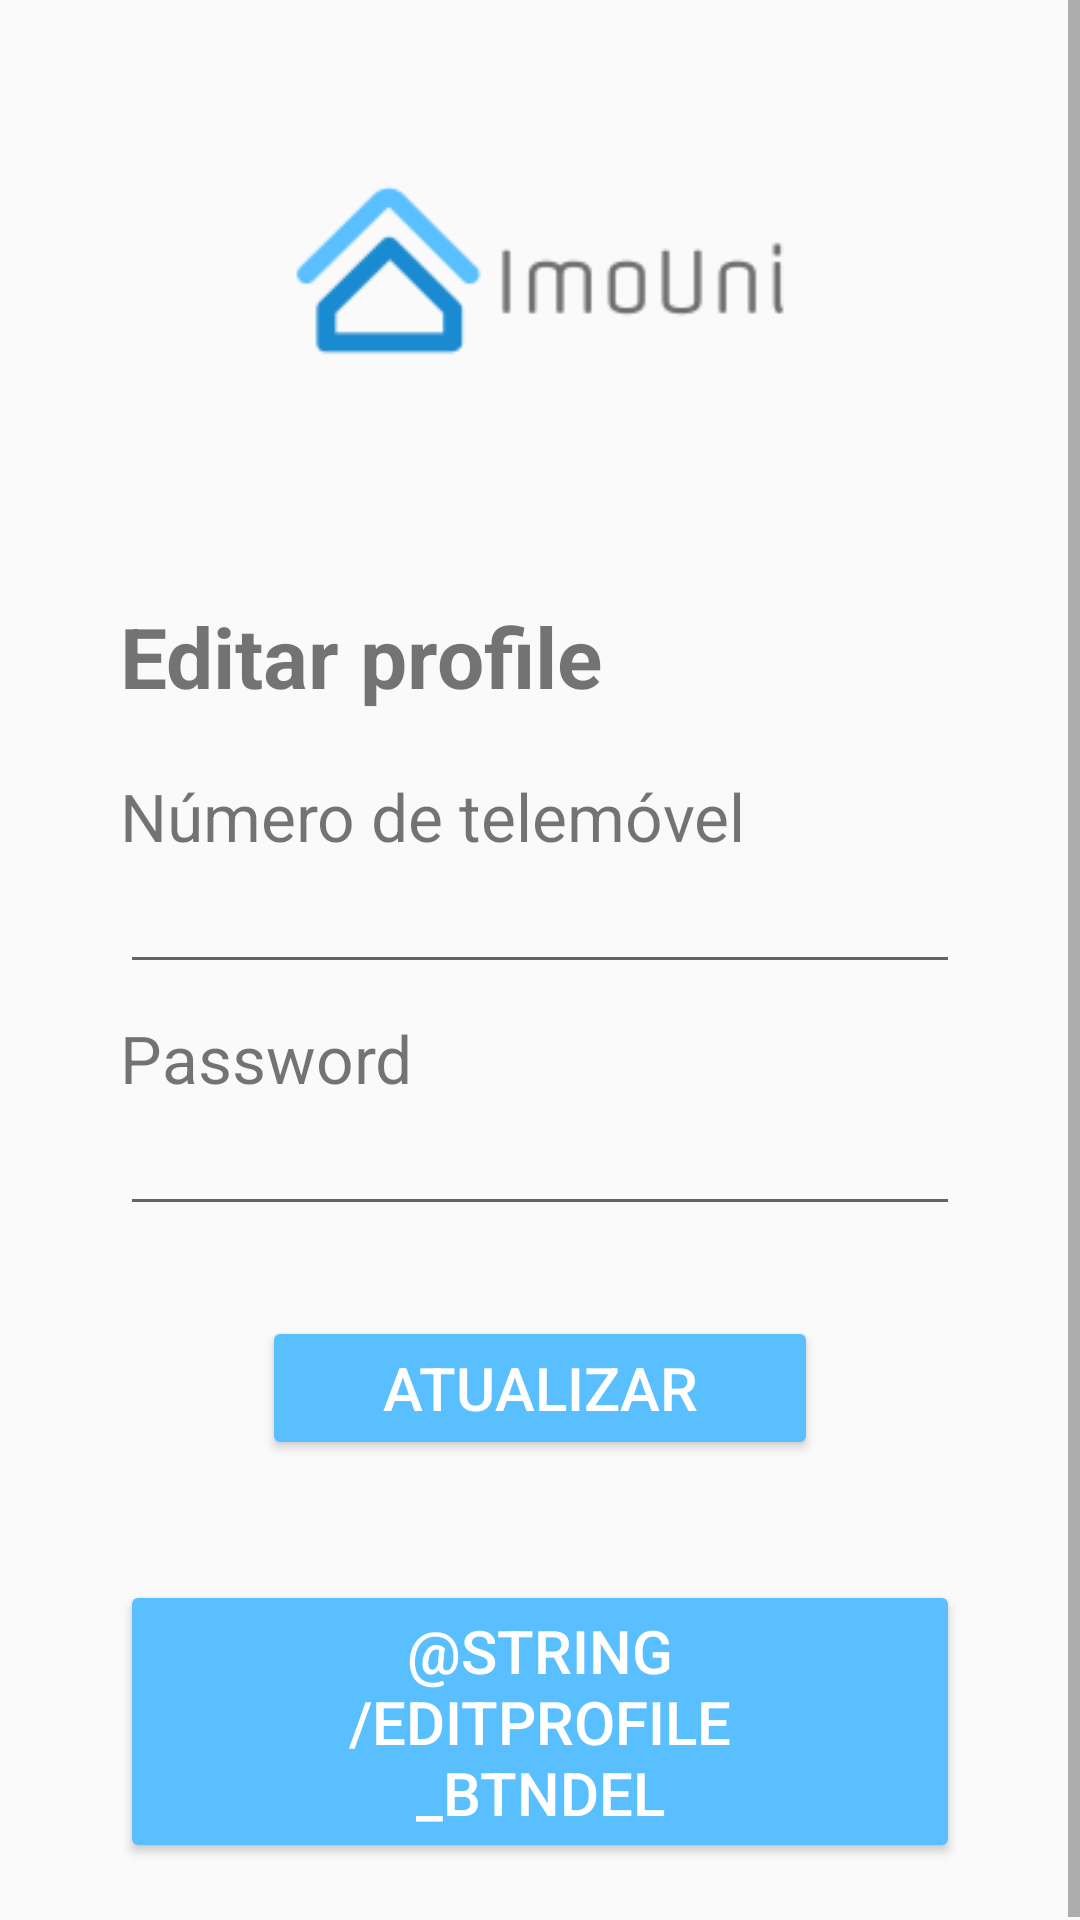

This screen was rendered from an Android layout file. Write that file and the resources it references.
<!-- AndroidManifest.xml: application theme AppTheme -->
<!-- res/layout/fragment_edit_profile.xml -->
<?xml version="1.0" encoding="utf-8"?>
<FrameLayout xmlns:android="http://schemas.android.com/apk/res/android"
    xmlns:tools="http://schemas.android.com/tools"
    android:layout_width="match_parent"
    android:layout_height="match_parent"
    xmlns:app="http://schemas.android.com/apk/res-auto"
    tools:context=".vistas.EditProfileFragment">

    <ScrollView
        android:layout_width="match_parent"
        android:layout_height="match_parent">

        <LinearLayout
            android:layout_width="match_parent"
            android:layout_height="match_parent"
            android:orientation="vertical">

            <ImageView
                android:id="@+id/ivLogo"
                android:layout_width="180dp"
                android:layout_height="180dp"
                android:layout_gravity="center"
                app:srcCompat="@drawable/imounilogo" />

            <Space
                android:layout_width="match_parent"
                android:layout_height="20dp" />

            <LinearLayout
                android:layout_width="match_parent"
                android:layout_height="wrap_content"
                android:layout_marginHorizontal="40dp"
                android:orientation="vertical">

                <TextView
                    android:id="@+id/tvSignup"
                    android:layout_width="wrap_content"
                    android:layout_height="wrap_content"
                    android:text="@string/editprofile_tvTitulo"
                    android:textSize="28sp"
                    android:textStyle="bold" />

                <Space
                    android:layout_width="match_parent"
                    android:layout_height="10dp" />

                <Space
                    android:layout_width="match_parent"
                    android:layout_height="10dp" />

                <TextView
                    android:id="@+id/tvTelemovel"
                    android:layout_width="wrap_content"
                    android:layout_height="wrap_content"
                    android:text="@string/editprofile_tvTelemovel"
                    android:textSize="22sp" />

                <EditText
                    android:id="@+id/etTelemovel"
                    android:layout_width="match_parent"
                    android:layout_height="wrap_content"
                    android:inputType="number"
                    android:textSize="18sp" />

                <Space
                    android:layout_width="match_parent"
                    android:layout_height="10dp" />

                <TextView
                    android:id="@+id/tvPassword"
                    android:layout_width="wrap_content"
                    android:layout_height="wrap_content"
                    android:text="@string/editprofile_tvPassword"
                    android:textSize="22sp" />

                <EditText
                    android:id="@+id/etPassword"
                    android:layout_width="match_parent"
                    android:layout_height="wrap_content"
                    android:inputType="textPassword"
                    android:textSize="18sp" />

                <Space
                    android:layout_width="match_parent"
                    android:layout_height="10dp" />

                <Button
                android:id="@+id/btnAtualizar"
                style="@style/Widget.AppCompat.Button.Colored"
                android:layout_width="wrap_content"
                android:layout_height="wrap_content"
                android:layout_gravity="center"
                android:layout_marginVertical="20dp"
                android:paddingHorizontal="40dp"
                android:text="@string/editprofile_btnSave"
                android:textSize="20sp" />

                <Button
                    android:id="@+id/btnapagarConta"
                    style="@style/Widget.AppCompat.Button.Colored"
                    android:layout_width="wrap_content"
                    android:layout_height="wrap_content"
                    android:layout_gravity="center"
                    android:layout_marginVertical="20dp"
                    android:paddingHorizontal="40dp"
                    android:text="@string/editprofile_btnDel"
                    android:textSize="20sp" />

            </LinearLayout>
        </LinearLayout>
    </ScrollView>
</FrameLayout>
<!-- resources referenced by this layout -->
<resources>
  <!-- drawable imounilogo: png bitmap (drawable, 3100 bytes) -->
  <string name="editprofile_btnSave">Atualizar</string>
  <string name="editprofile_tvPassword">Password</string>
  <string name="editprofile_tvTelemovel">Número de telemóvel</string>
  <string name="editprofile_tvTitulo">Editar profile</string>
  <style name="AppTheme" parent="Theme.AppCompat.Light.DarkActionBar">
          <item name="colorPrimary">@color/colorPrimary</item>
          <item name="colorPrimaryDark">@color/colorPrimaryDark</item>
          <item name="colorAccent">@color/colorAccent</item>
      </style>
  <color name="colorPrimary">#1b8bd1</color>
  <color name="colorPrimaryDark">#1b8bd1</color>
  <color name="colorAccent">#59bfff</color>
</resources>
